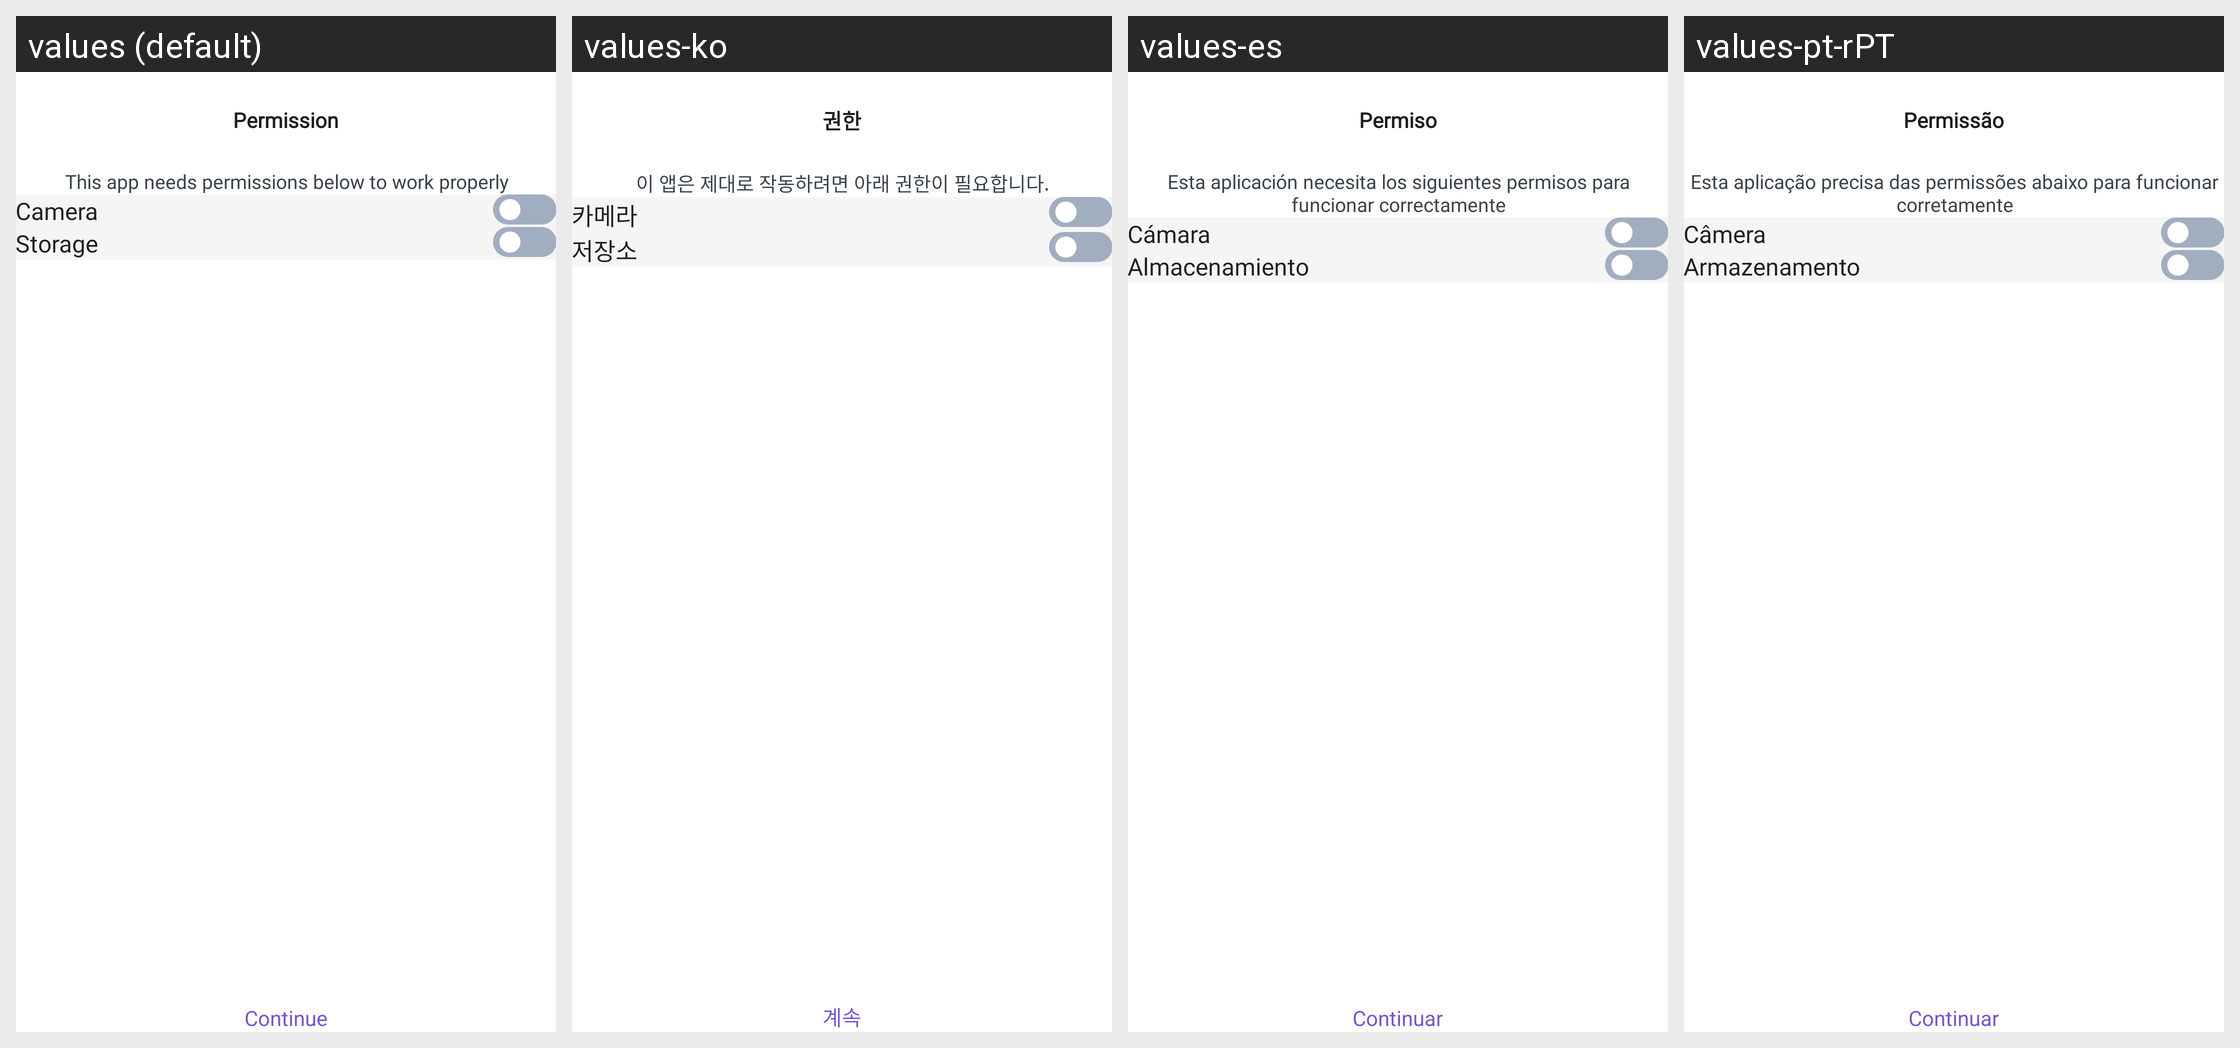

For this localized Android screen grid, give each drawn string resource with its value in every locale shown.
Android screen res/layout/activity_permission.xml rendered under 4 locales, left to right: values (default), values-ko, values-es, values-pt-rPT. Device: Nexus 5 (rendered at 1080×1920; each locale shown at half size, 540×960, under a caption strip naming it); theme Theme.MyCodeBase.
Other locales in the repository, not shown: values-ar, values-bn, values-de, values-fr, values-hi, values-in, values-ja, values-pt-rBR, values-ru, values-tr, values-zh-rCN, values-zh-rTW.
Strings drawn on this screen, with the default value and each locale's value (text and hints the layout hard-codes, and strings that could not be matched under every locale, appear in the picture but are not listed):

permission
  values: Permission
  values-ko: 권한
  values-es: Permiso
  values-pt-rPT: Permissão

this_app_needs_permissions_below_to_work_properly
  values: This app needs permissions below to work properly
  values-ko: 이 앱은 제대로 작동하려면 아래 권한이 필요합니다.
  values-es: Esta aplicación necesita los siguientes permisos para funcionar correctamente
  values-pt-rPT: Esta aplicação precisa das permissões abaixo para funcionar corretamente

camera
  values: Camera
  values-ko: 카메라
  values-es: Cámara
  values-pt-rPT: Câmera

storage
  values: Storage
  values-ko: 저장소
  values-es: Almacenamiento
  values-pt-rPT: Armazenamento

_continue
  values: Continue
  values-ko: 계속
  values-es: Continuar
  values-pt-rPT: Continuar
